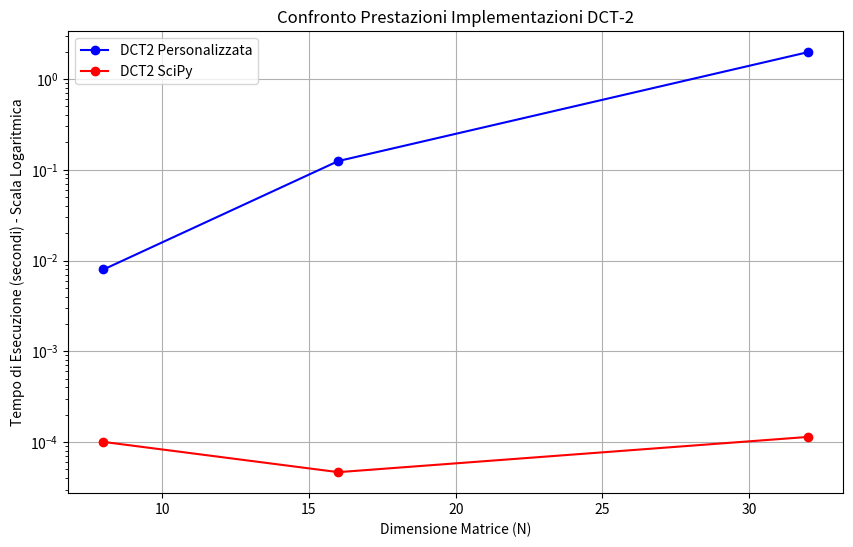

Generate this figure with matplotlib: (Note: this script raises an exception after producing the figure.)
import numpy as np
import time
import matplotlib.pyplot as plt
from scipy.fftpack import dct as scipy_dct


def custom_dct2(matrix):
    """
    Implementazione manuale della DCT-2 bidimensionale

    Args:
        matrix (numpy.ndarray): Matrice di input quadrata

    Returns:
        numpy.ndarray: Matrice trasformata DCT-2
    """
    N = matrix.shape[0]
    dct_matrix = np.zeros_like(matrix, dtype=float)

    for u in range(N):
        for v in range(N):
            # Calcolo dei coefficienti C(u) e C(v)
            ck = 1.0 / np.sqrt(N) if u == 0 else np.sqrt(2.0 / N)
            cl = 1.0 / np.sqrt(N) if v == 0 else np.sqrt(2.0 / N)

            # Calcolo della somma dei coefficienti DCT
            sum_value = 0.0
            for x in range(N):
                for y in range(N):
                    cosine_term = np.cos(((2*x + 1) * u * np.pi) / (2*N)) * \
                        np.cos(((2*y + 1) * v * np.pi) / (2*N))
                    sum_value += matrix[x, y] * cosine_term

            dct_matrix[u, v] = ck * cl * sum_value

    return dct_matrix


def benchmark_dct2(sizes):
    """
    Confronta le prestazioni della DCT2 personalizzata e della libreria

    Args:
        sizes (list): Lista di dimensioni delle matrici da testare

    Returns:
        tuple: Tempi per la DCT2 personalizzata e della libreria
    """
    custom_times = []
    scipy_times = []

    for N in sizes:
        # Genera una matrice casuale
        matrix = np.random.rand(N, N)
        # Misura il tempo per la DCT2 personalizzata
        start = time.time()
        custom_dct2(matrix)
        custom_times.append(time.time() - start)
        # Misura il tempo per la DCT2 di SciPy
        start = time.time()
        scipy_dct(scipy_dct(matrix, type=2, norm=None, axis = 0), type=2, norm=None, axis = 1)
        scipy_times.append(time.time() - start)

    return custom_times, scipy_times


def plot_performance():
    """
    Genera un grafico delle prestazioni in scala semilogaritmica
    """
    # Dimensioni delle matrici da testare
    sizes = [8, 16, 32]
    custom_times, scipy_times = benchmark_dct2(sizes)

    plt.figure(figsize=(10, 6))
    plt.semilogy(sizes, custom_times, 'bo-', label='DCT2 Personalizzata')
    plt.semilogy(sizes, scipy_times, 'ro-', label='DCT2 SciPy')
    plt.title('Confronto Prestazioni Implementazioni DCT-2')
    plt.xlabel('Dimensione Matrice (N)')
    plt.ylabel('Tempo di Esecuzione (secondi) - Scala Logaritmica')
    plt.grid(True)
    plt.legend()

    plt.savefig('plot/dct2_performance_comparison.png')
    plt.close()

    print("Dimensioni Matrici:", sizes)
    print("Tempi DCT2 Personalizzata:", custom_times)
    print("Tempi DCT2 SciPy:", scipy_times)


if __name__ == '__main__':
    plot_performance()
